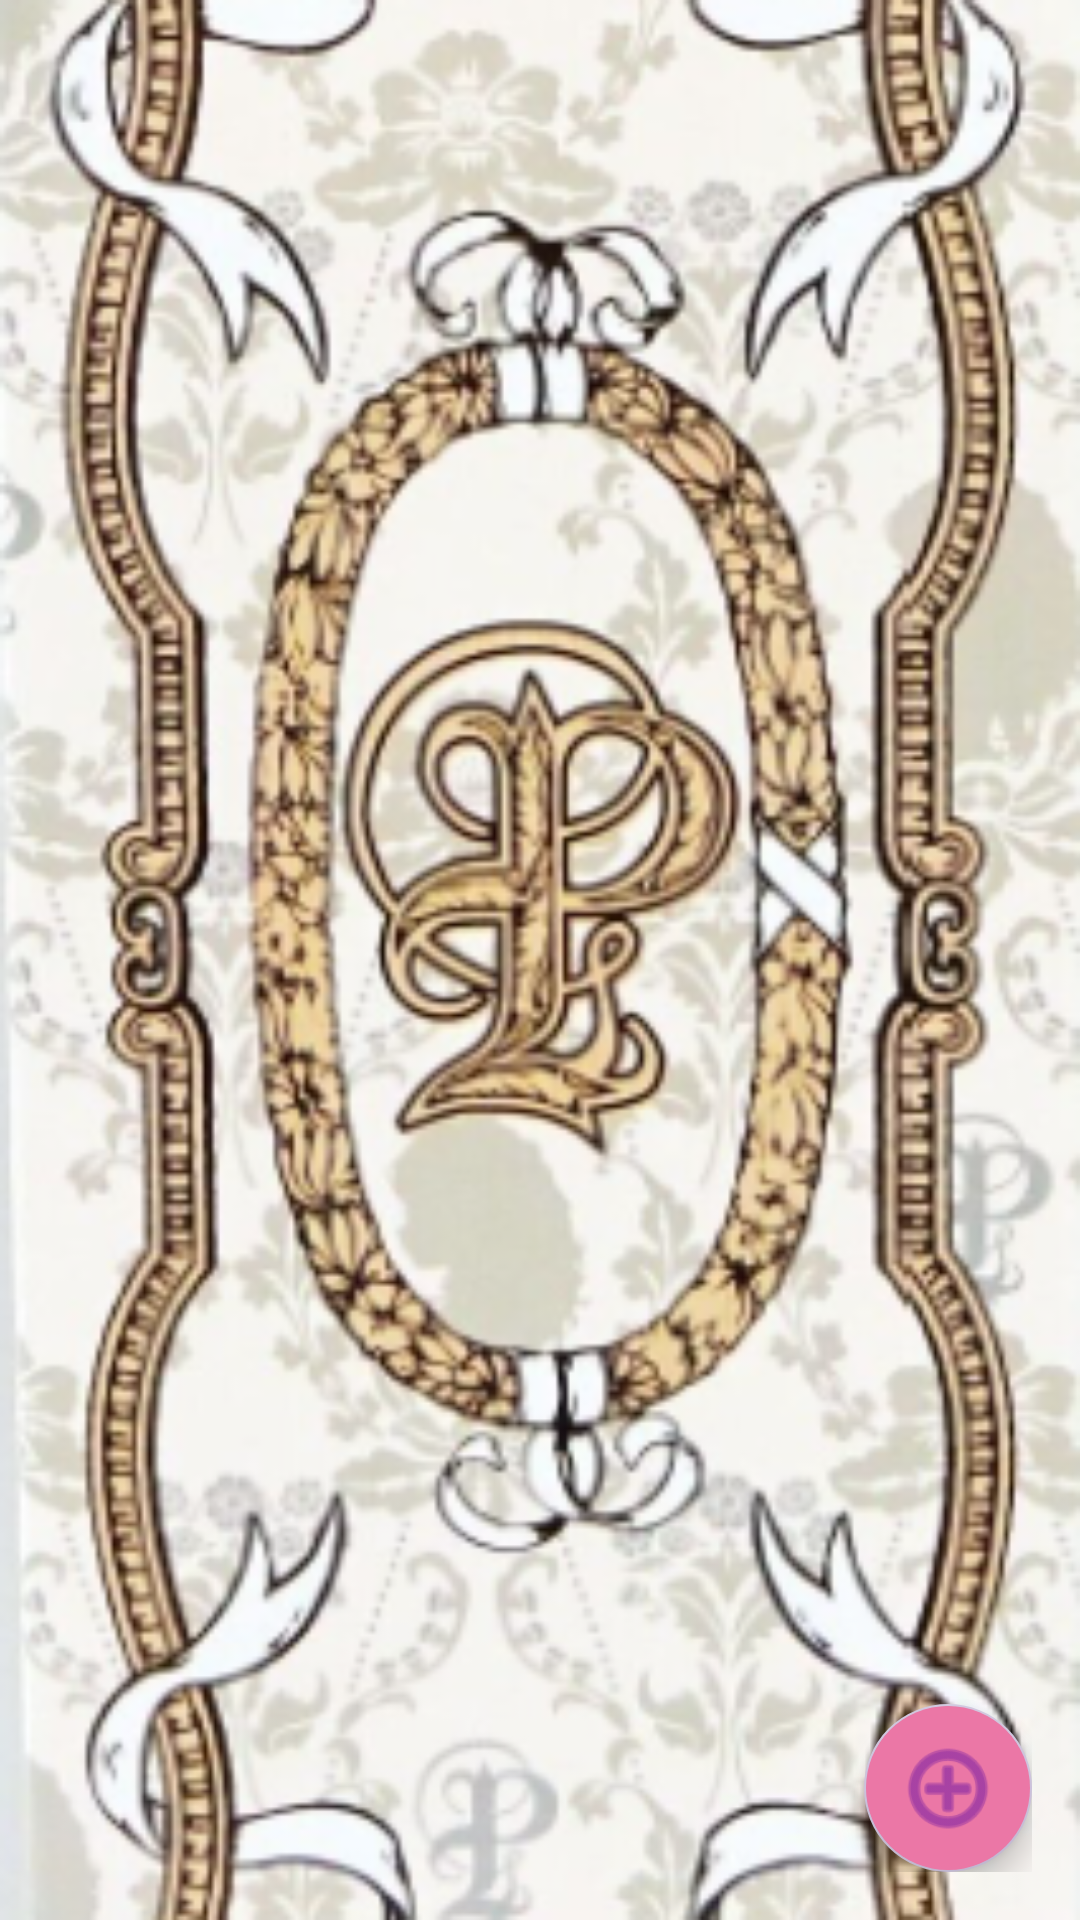

The Android layout XML behind this screen, and the referenced resources:
<!-- AndroidManifest.xml: application theme Theme.MyDollCollectionApp -->
<!-- res/layout/activity_dolls_list.xml -->
<?xml version="1.0" encoding="utf-8"?>
<androidx.constraintlayout.widget.ConstraintLayout
    xmlns:android="http://schemas.android.com/apk/res/android"
    xmlns:app="http://schemas.android.com/apk/res-auto"
    xmlns:tools="http://schemas.android.com/tools"
    android:id="@+id/main2"
    android:layout_width="match_parent"
    android:layout_height="match_parent"
    android:background="@drawable/logo"
    android:gravity="center_vertical|center_horizontal"
    android:orientation="vertical"
    android:paddingLeft="16dp"
    android:paddingTop="16dp"
    android:paddingRight="16dp"
    android:paddingBottom="16dp"
    tools:context=".DollsListActivity">

    <ScrollView
        android:layout_width="0dp"
        android:layout_height="0dp"
        android:fillViewport="true"
        app:layout_constraintTop_toTopOf="parent"
        app:layout_constraintBottom_toBottomOf="parent"
        app:layout_constraintEnd_toEndOf="parent"
        app:layout_constraintStart_toStartOf="parent">
        <LinearLayout
            android:layout_width="match_parent"
            android:layout_height="wrap_content"
            android:id="@+id/doll_container"
            android:orientation="vertical"
            android:paddingBottom="88dp">

        </LinearLayout>
    </ScrollView>

    <com.google.android.material.floatingactionbutton.FloatingActionButton
        android:id="@+id/floatingActionButton"
        android:layout_width="wrap_content"
        android:layout_height="wrap_content"
        android:clickable="true"
        android:contentDescription="@string/add_a_new_doll"
        android:backgroundTint="@color/pink"
        app:layout_constraintBottom_toBottomOf="parent"
        app:tint="@color/purple"
        android:onClick="addDoll"
        app:layout_constraintEnd_toEndOf="parent"
        app:maxImageSize="36dp"
        style="@style/Widget.MaterialComponents.FloatingActionButton"
        app:srcCompat="@android:drawable/ic_menu_add"
         />

</androidx.constraintlayout.widget.ConstraintLayout>
<!-- resources referenced by this layout -->
<resources>
  <color name="pink">#EB77A6</color>
  <color name="purple">#7B1FA2</color>
  <!-- drawable logo: png bitmap (drawable, 190067 bytes) -->
  <string name="add_a_new_doll">Add a New Doll</string>
  <style name="Theme.MyDollCollectionApp" parent="Base.Theme.MyDollCollectionApp" />
  <style name="Base.Theme.MyDollCollectionApp" parent="Theme.Material3.Dark">
          
          <item name="toolbarStyle">@style/Theme.Custom.Toolbar</item>
          
          <item name="colorPrimary">@color/pink</item>
      </style>
  <style name="Theme.Custom.Toolbar" parent="Widget.Material3.Toolbar">
          <item name="android:background">@color/pink</item>
      </style>
</resources>
